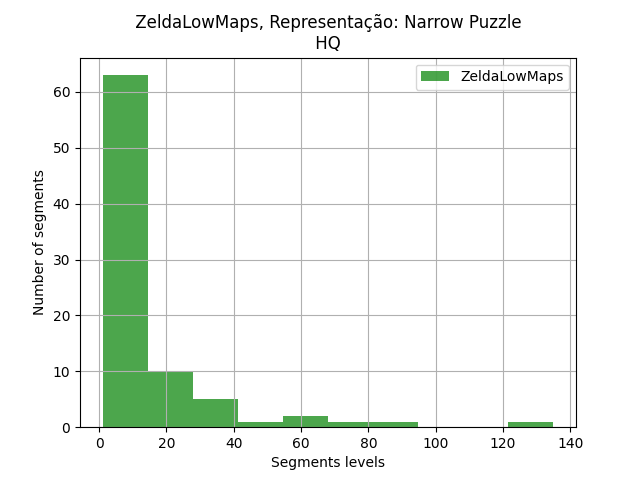

Source data for this figure (header and first rows):
segments, segments
4, 1
8, 4
9, 1
11, 5
16, 1
17, 1
22, 37
23, 4
24, 2
26, 1
27, 26
28, 1
29, 4
30, 135
31, 6
32, 26
34, 2
39, 58
40, 2
41, 1
47, 3
49, 87
50, 3
51, 2
54, 2
55, 12
56, 1
57, 1
58, 5
61, 16
65, 26
66, 1
67, 2
70, 1
71, 2
76, 25
78, 77
81, 24
82, 1
83, 1
84, 10
85, 18
86, 13
88, 2
89, 2
90, 3
94, 1
95, 21
96, 1
97, 36
98, 13
100, 14
101, 1
104, 1
105, 48
106, 6
107, 1
108, 2
109, 1
112, 33
... 24 more rows
